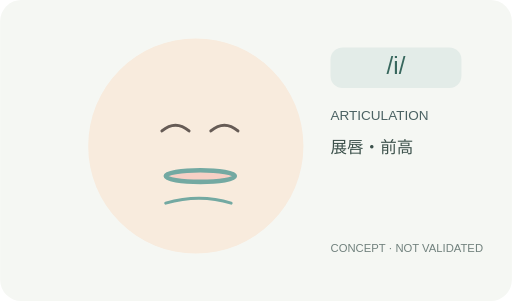
t = 0.00 s
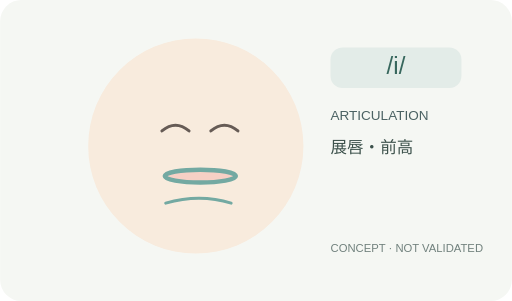
t = 0.50 s
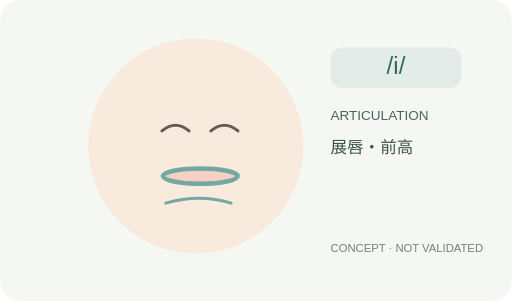
t = 1.50 s
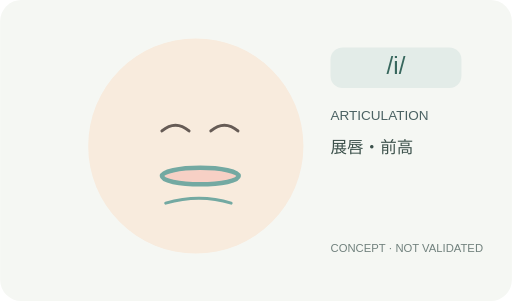
t = 2.00 s
t = 2.50 s: frame unchanged from t = 1.50 s, image omitted
t = 3.50 s: frame unchanged from t = 0.50 s, image omitted

The animated SVG that drew these frames (rendered in a browser with its animation timeline set to each time). Animation: 2 SMIL elements (animate=2); one cycle of 4.00 s, repeats indefinitely.

<svg xmlns="http://www.w3.org/2000/svg" viewBox="0 0 680 400" role="img" aria-labelledby="title desc">
<title id="title">/i/ 口型視覺概念</title><desc id="desc">展唇・前高。此為示意圖，尚未進行專業發音校訂。</desc>
<rect width="680" height="400" rx="28" fill="#F5F7F3"/>
<circle cx="260" cy="194" r="143" fill="#F8EBDD"/>
<path d="M215 174q18 -15 36 0 M280 174q18 -15 36 0" stroke="#665B55" stroke-width="4" fill="none" stroke-linecap="round"/>
<ellipse cx="266" cy="234" rx="51.0" ry="11.0" stroke="#73A9A2" stroke-width="6" fill="#F7D0C5"><animate attributeName="rx" values="45.9;51.0;45.9" dur="4s" repeatCount="indefinite"/><animate attributeName="ry" values="7.699999999999999;11.0;7.699999999999999" dur="4s" repeatCount="indefinite"/></ellipse>
<path d="M220 270 Q265 257 307 270" stroke="#73A9A2" stroke-width="4" fill="none" stroke-linecap="round"/>

<rect x="439" y="63" width="174" height="54" rx="16" fill="#E3ECE8"/>
<text x="526" y="98" font-family="Arial, sans-serif" fill="#37675D" font-size="32" text-anchor="middle">/i/</text>
<text x="439" y="160" font-size="18" font-family="Arial, sans-serif" fill="#4B6263">ARTICULATION</text>
<text x="439" y="203" font-size="22" font-family="Arial, sans-serif" fill="#3C514B">展唇・前高</text>
<text x="439" y="335" font-size="15" font-family="Arial, sans-serif" fill="#71817D">CONCEPT · NOT VALIDATED</text>
</svg>
